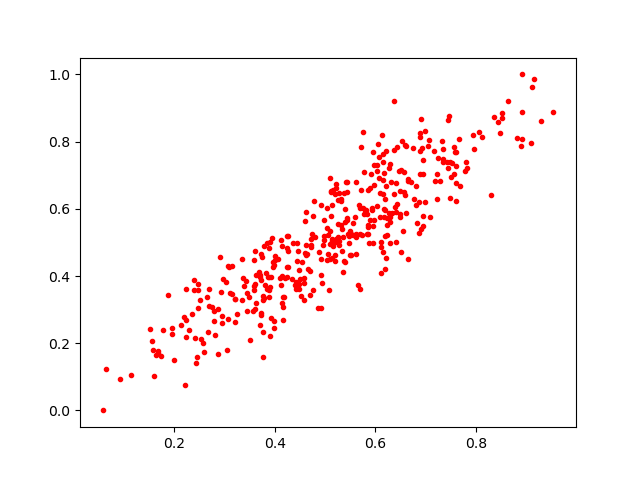

Source data for this figure (header and first rows):
0.6271768, 0.7199453
0.3948, 0.5146
0.5351, 0.4126
0.373, 0.2827
0.7487, 0.7393
0.6229, 0.521
0.3888, 0.3967
0.3601, 0.3008
0.7953, 0.8195
0.5312, 0.6227
0.5143, 0.4526
0.5334, 0.4748
0.3438, 0.2948
0.604, 0.7305
0.5789, 0.5971
0.5487, 0.4638
0.6155, 0.6845
0.3611, 0.3766
0.399, 0.2658
0.2742, 0.309
0.4931, 0.3792
0.5047, 0.5417
0.4202, 0.3937
0.7221, 0.7037
0.5924, 0.5969
0.7456, 0.8651
0.5119, 0.6527
0.698, 0.831
0.5827, 0.5833
0.3043, 0.1798
0.8531, 0.8841
0.3607, 0.4737
0.6197, 0.5196
0.2463, 0.3062
0.5606, 0.5153
0.5118, 0.6486
0.6897, 0.8124
0.9163, 0.9862
0.4634, 0.4664
0.3061, 0.2732
0.5346, 0.5412
0.548, 0.4982
0.6162, 0.4702
0.3776, 0.3355
0.4006, 0.4594
0.4458, 0.4736
0.7077, 0.8046
0.6658, 0.4514
0.2212, 0.07583
0.8447, 0.8579
0.4186, 0.3372
0.5745, 0.8273
0.2474, 0.3591
0.6497, 0.577
0.8364, 0.8724
0.7664, 0.8081
0.6197, 0.5958
0.5611, 0.4654
0.7611, 0.6776
0.6375, 0.6448
0.4093, 0.3932
... 356 more rows
